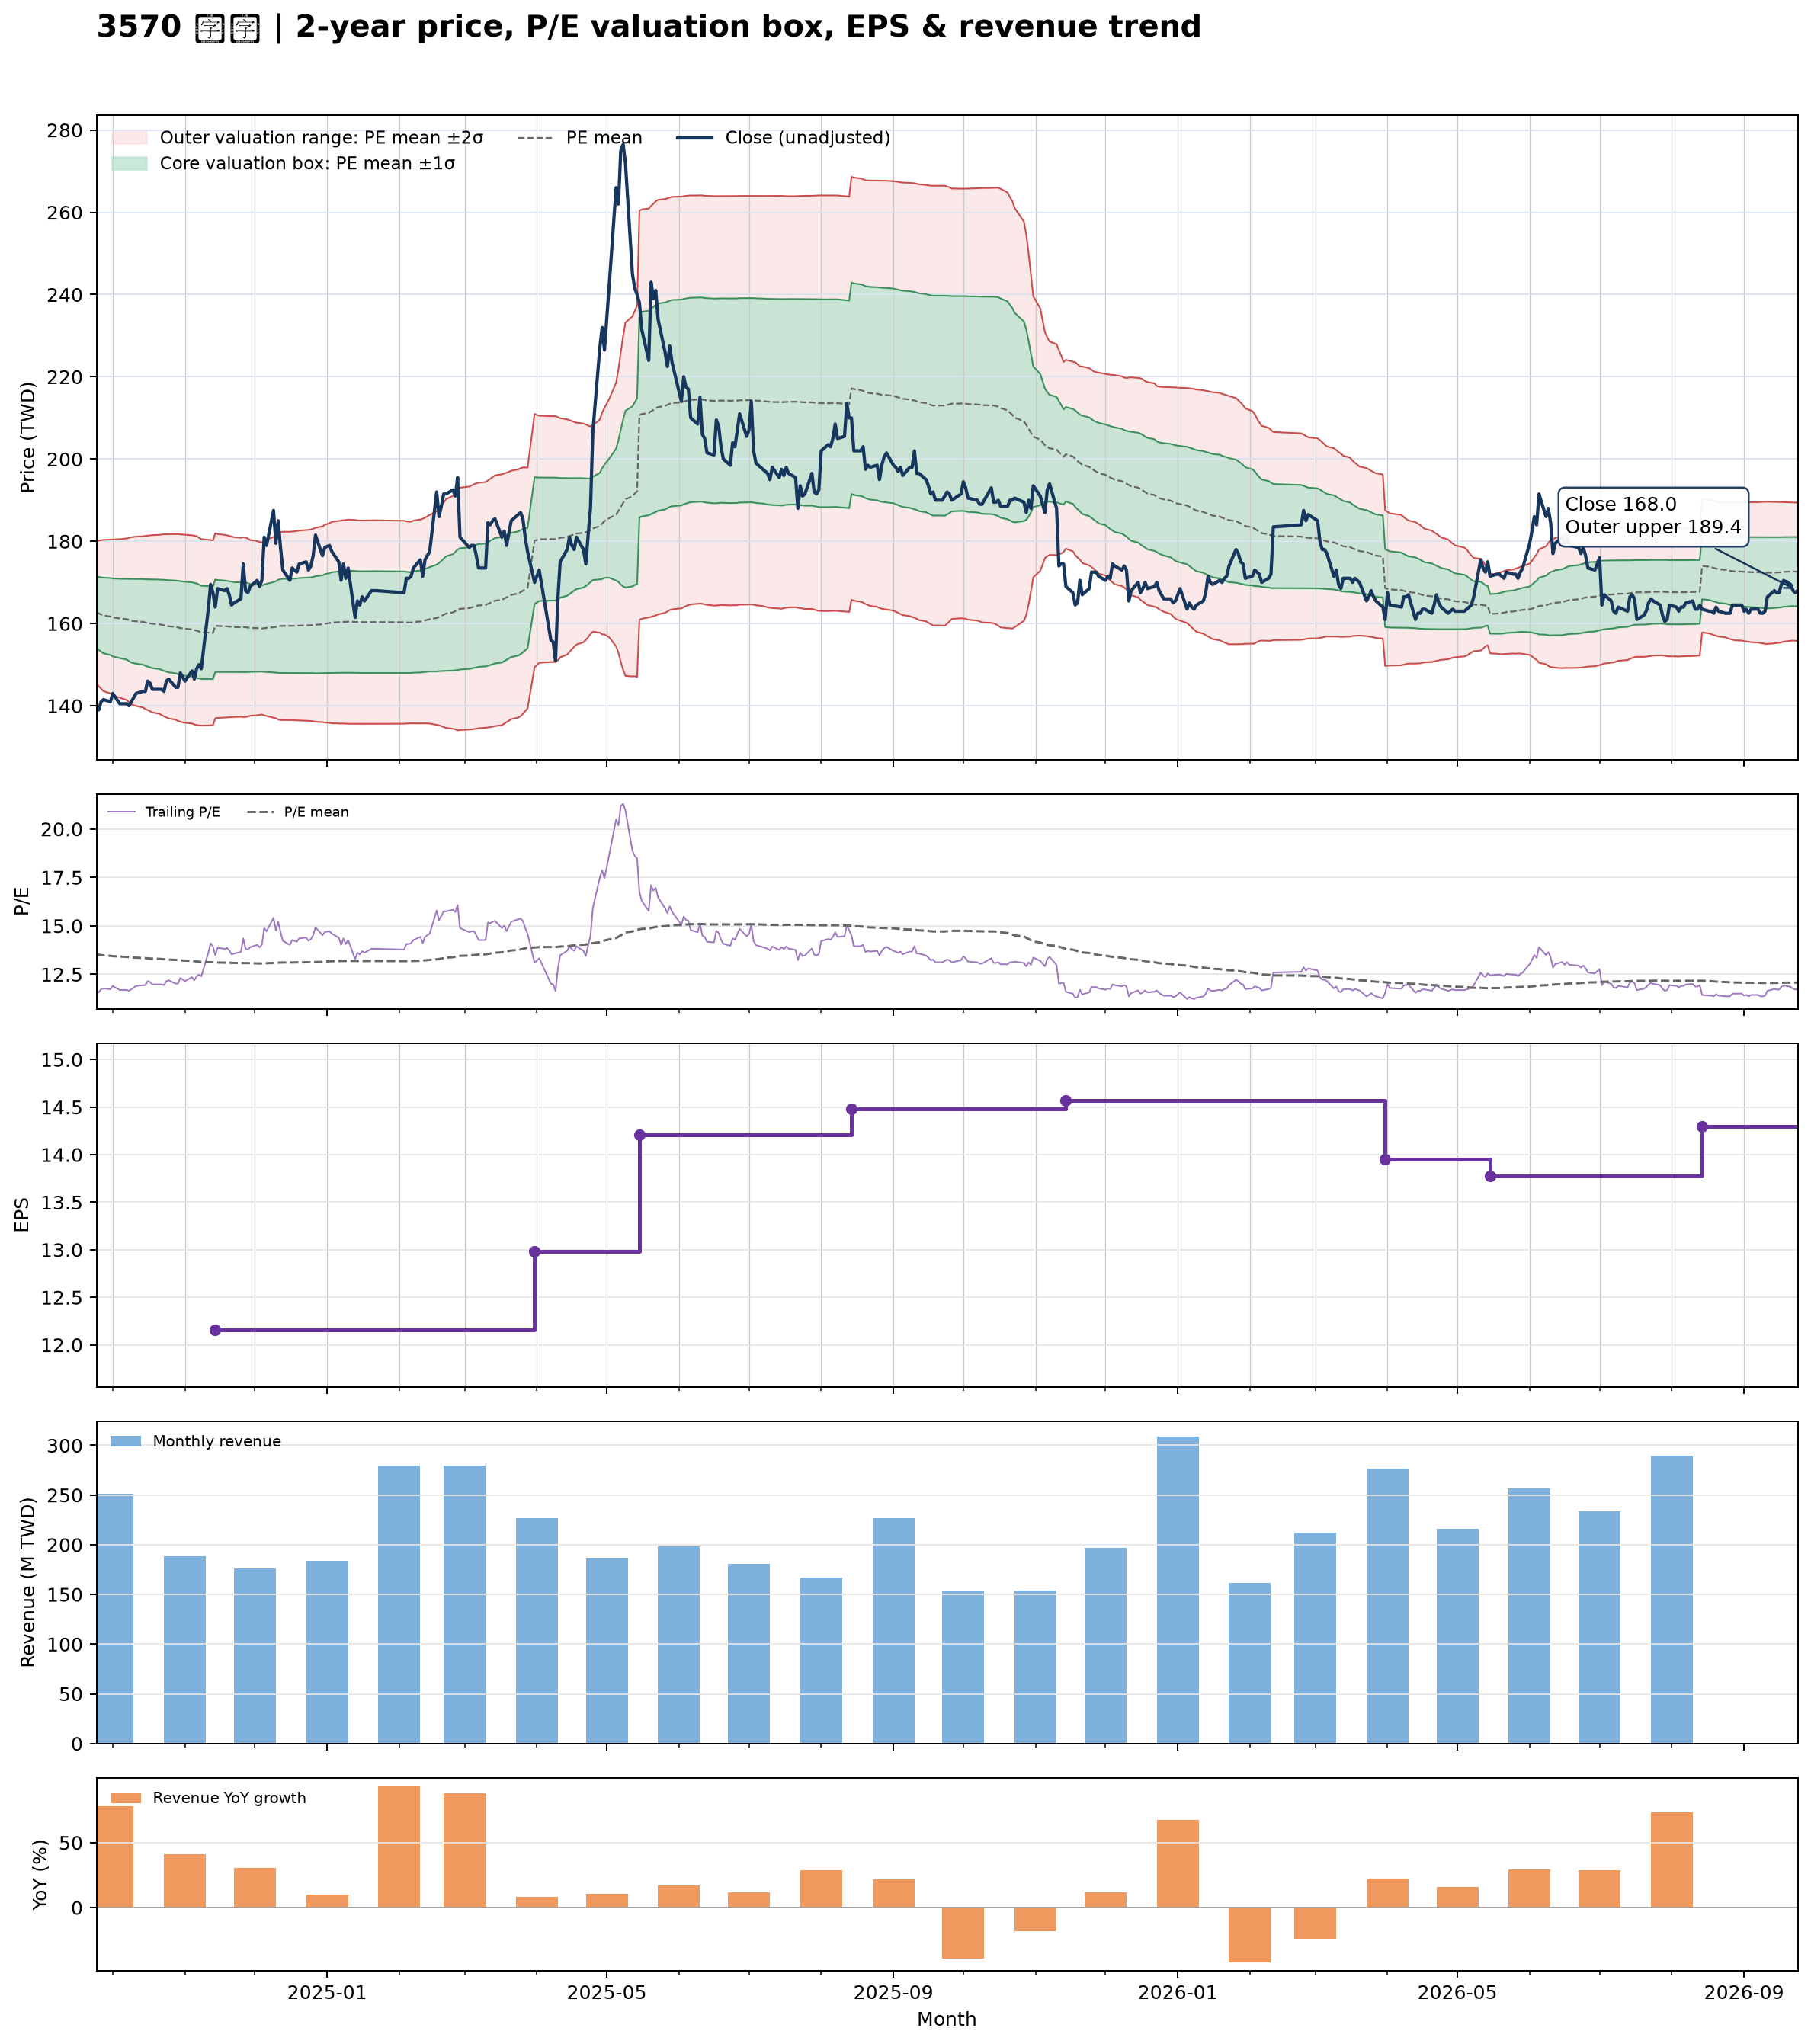

The table this chart was drawn from, first rows:
date, close, available_date, period_end, ttm_eps, pe, pe_mean, pe_std, price_m2, price_m1, price_mean, price_p1, price_p2, forward_eps, forward_pe, forward_pe_mean, forward_pe_std, forward_price_m2, forward_price_m1, forward_price_mean, forward_price_p1, forward_price_p2
2024-09-24, 139.5, 2024-08-14, 2024-06-30, 12.02, 11.61, 13.54, 0.7177, 145.5, 154.1, 162.7, 171.4, 180, , , , , , , , , 
2024-09-25, 139, 2024-08-14, 2024-06-30, 12.02, 11.56, 13.52, 0.7374, 144.7, 153.6, 162.5, 171.3, 180.2, , , , , , , , , 
2024-09-26, 141, 2024-08-14, 2024-06-30, 12.02, 11.73, 13.49, 0.7517, 144.1, 153.2, 162.2, 171.2, 180.3, , , , , , , , , 
2024-09-27, 141.5, 2024-08-14, 2024-06-30, 12.02, 11.77, 13.47, 0.7648, 143.6, 152.8, 162, 171.1, 180.3, , , , , , , , , 
2024-09-30, 141, 2024-08-14, 2024-06-30, 12.02, 11.73, 13.45, 0.7785, 143, 152.4, 161.7, 171.1, 180.4, , , , , , , , , 
2024-10-01, 143, 2024-08-14, 2024-06-30, 12.02, 11.9, 13.44, 0.7889, 142.5, 152, 161.5, 171, 180.5, , , , , , , , , 
2024-10-04, 140.5, 2024-08-14, 2024-06-30, 12.02, 11.69, 13.41, 0.802, 142, 151.6, 161.2, 170.9, 180.5, , , , , , , , , 
2024-10-07, 140.5, 2024-08-14, 2024-06-30, 12.02, 11.69, 13.4, 0.8172, 141.4, 151.2, 161.1, 170.9, 180.7, , , , , , , , , 
2024-10-08, 140, 2024-08-14, 2024-06-30, 12.02, 11.65, 13.38, 0.8323, 140.8, 150.8, 160.9, 170.9, 180.9, , , , , , , , , 
2024-10-09, 141, 2024-08-14, 2024-06-30, 12.02, 11.73, 13.37, 0.8458, 140.3, 150.5, 160.7, 170.8, 181, , , , , , , , , 
2024-10-11, 143, 2024-08-14, 2024-06-30, 12.02, 11.9, 13.36, 0.8562, 140, 150.3, 160.5, 170.8, 181.1, , , , , , , , , 
2024-10-14, 143.5, 2024-08-14, 2024-06-30, 12.02, 11.94, 13.35, 0.866, 139.6, 150, 160.4, 170.8, 181.2, , , , , , , , , 
2024-10-15, 143.5, 2024-08-14, 2024-06-30, 12.02, 11.94, 13.33, 0.8754, 139.2, 149.7, 160.3, 170.8, 181.3, , , , , , , , , 
2024-10-16, 146, 2024-08-14, 2024-06-30, 12.02, 12.15, 13.32, 0.882, 138.9, 149.6, 160.2, 170.8, 181.4, , , , , , , , , 
2024-10-17, 145.5, 2024-08-14, 2024-06-30, 12.02, 12.1, 13.32, 0.8885, 138.7, 149.4, 160.1, 170.7, 181.4, , , , , , , , , 
2024-10-18, 144, 2024-08-14, 2024-06-30, 12.02, 11.98, 13.31, 0.8968, 138.4, 149.2, 159.9, 170.7, 181.5, , , , , , , , , 
2024-10-21, 144, 2024-08-14, 2024-06-30, 12.02, 11.98, 13.3, 0.9049, 138.1, 148.9, 159.8, 170.7, 181.6, , , , , , , , , 
2024-10-22, 144, 2024-08-14, 2024-06-30, 12.02, 11.98, 13.29, 0.9128, 137.7, 148.7, 159.7, 170.7, 181.6, , , , , , , , , 
2024-10-23, 143.5, 2024-08-14, 2024-06-30, 12.02, 11.94, 13.28, 0.921, 137.4, 148.5, 159.6, 170.6, 181.7, , , , , , , , , 
2024-10-24, 146, 2024-08-14, 2024-06-30, 12.02, 12.15, 13.27, 0.9267, 137.2, 148.3, 159.4, 170.6, 181.7, , , , , , , , , 
2024-10-25, 146.5, 2024-08-14, 2024-06-30, 12.02, 12.19, 13.26, 0.9319, 136.9, 148.1, 159.3, 170.5, 181.7, , , , , , , , , 
2024-10-28, 144.5, 2024-08-14, 2024-06-30, 12.02, 12.02, 13.24, 0.9385, 136.6, 147.9, 159.2, 170.5, 181.7, , , , , , , , , 
2024-10-29, 144.5, 2024-08-14, 2024-06-30, 12.02, 12.02, 13.23, 0.9447, 136.3, 147.7, 159, 170.4, 181.7, , , , , , , , , 
2024-10-30, 148, 2024-08-14, 2024-06-30, 12.02, 12.31, 13.22, 0.9478, 136.1, 147.5, 158.9, 170.3, 181.7, , , , , , , , , 
2024-11-01, 146, 2024-08-14, 2024-06-30, 12.02, 12.15, 13.21, 0.951, 135.9, 147.3, 158.7, 170.2, 181.6, , , , , , , , , 
2024-11-04, 148.5, 2024-08-14, 2024-06-30, 12.02, 12.35, 13.19, 0.9517, 135.7, 147.1, 158.6, 170, 181.5, , , , , , , , , 
2024-11-05, 146.5, 2024-08-14, 2024-06-30, 12.02, 12.19, 13.18, 0.9544, 135.5, 146.9, 158.4, 169.9, 181.4, , , , , , , , , 
2024-11-06, 149, 2024-08-14, 2024-06-30, 12.02, 12.4, 13.17, 0.9555, 135.3, 146.8, 158.3, 169.8, 181.2, , , , , , , , , 
2024-11-07, 150, 2024-08-14, 2024-06-30, 12.02, 12.48, 13.15, 0.9491, 135.3, 146.7, 158.1, 169.5, 180.9, , , , , , , , , 
2024-11-08, 149, 2024-08-14, 2024-06-30, 12.02, 12.4, 13.13, 0.9428, 135.2, 146.5, 157.9, 169.2, 180.5, , , , , , , , , 
2024-11-11, 163.5, 2024-08-14, 2024-06-30, 12.02, 13.6, 13.13, 0.9387, 135.2, 146.5, 157.8, 169.1, 180.4, , , , , , , , , 
2024-11-12, 169.5, 2024-08-14, 2024-06-30, 12.02, 14.1, 13.13, 0.9374, 135.2, 146.5, 157.8, 169, 180.3, , , , , , , , , 
2024-11-13, 167.5, 2024-08-14, 2024-06-30, 12.02, 13.94, 13.12, 0.9343, 135.3, 146.5, 157.7, 169, 180.2, , , , , , , , , 
2024-11-14, 164, 2024-11-14, 2024-09-30, 12.16, 13.49, 13.11, 0.9252, 137, 148.2, 159.5, 170.7, 182, , , , , , , , , 
2024-11-15, 168.5, 2024-11-14, 2024-09-30, 12.16, 13.86, 13.11, 0.919, 137.1, 148.2, 159.4, 170.6, 181.8, , , , , , , , , 
2024-11-18, 168, 2024-11-14, 2024-09-30, 12.16, 13.82, 13.1, 0.9135, 137.1, 148.2, 159.3, 170.5, 181.6, , , , , , , , , 
2024-11-19, 168.5, 2024-11-14, 2024-09-30, 12.16, 13.86, 13.1, 0.9102, 137.2, 148.2, 159.3, 170.4, 181.4, , , , , , , , , 
2024-11-20, 167, 2024-11-14, 2024-09-30, 12.16, 13.73, 13.1, 0.9068, 137.2, 148.2, 159.3, 170.3, 181.3, , , , , , , , , 
2024-11-21, 164.5, 2024-11-14, 2024-09-30, 12.16, 13.53, 13.09, 0.9028, 137.2, 148.2, 159.2, 170.2, 181.2, , , , , , , , , 
2024-11-22, 165, 2024-11-14, 2024-09-30, 12.16, 13.57, 13.09, 0.8986, 137.3, 148.2, 159.1, 170.1, 181, , , , , , , , , 
2024-11-25, 166, 2024-11-14, 2024-09-30, 12.16, 13.65, 13.08, 0.8951, 137.3, 148.2, 159.1, 170, 180.9, , , , , , , , , 
2024-11-26, 174.5, 2024-11-14, 2024-09-30, 12.16, 14.35, 13.09, 0.8984, 137.3, 148.2, 159.1, 170.1, 181, , , , , , , , , 
2024-11-27, 168, 2024-11-14, 2024-09-30, 12.16, 13.82, 13.08, 0.897, 137.3, 148.2, 159.1, 170, 180.9, , , , , , , , , 
2024-11-28, 167.5, 2024-11-14, 2024-09-30, 12.16, 13.77, 13.08, 0.8893, 137.4, 148.2, 159, 169.8, 180.7, , , , , , , , , 
2024-11-29, 169, 2024-11-14, 2024-09-30, 12.16, 13.9, 13.07, 0.8785, 137.6, 148.3, 158.9, 169.6, 180.3, , , , , , , , , 
2024-12-02, 170.5, 2024-11-14, 2024-09-30, 12.16, 14.02, 13.07, 0.8713, 137.7, 148.3, 158.9, 169.5, 180.1, , , , , , , , , 
2024-12-03, 169, 2024-11-14, 2024-09-30, 12.16, 13.9, 13.06, 0.8642, 137.8, 148.3, 158.8, 169.3, 179.8, , , , , , , , , 
2024-12-04, 170.5, 2024-11-14, 2024-09-30, 12.16, 14.02, 13.06, 0.8603, 137.9, 148.3, 158.8, 169.2, 179.7, , , , , , , , , 
2024-12-05, 181, 2024-11-14, 2024-09-30, 12.16, 14.88, 13.07, 0.8722, 137.7, 148.3, 158.9, 169.5, 180.1, , , , , , , , , 
2024-12-06, 179, 2024-11-14, 2024-09-30, 12.16, 14.72, 13.07, 0.8808, 137.5, 148.2, 158.9, 169.7, 180.4, , , , , , , , , 
2024-12-09, 187.5, 2024-11-14, 2024-09-30, 12.16, 15.42, 13.08, 0.9034, 137.1, 148.1, 159.1, 170.1, 181.1, , , , , , , , , 
2024-12-10, 179.5, 2024-11-14, 2024-09-30, 12.16, 14.76, 13.09, 0.9133, 137, 148.1, 159.2, 170.3, 181.4, , , , , , , , , 
2024-12-11, 185, 2024-11-14, 2024-09-30, 12.16, 15.21, 13.1, 0.931, 136.7, 148, 159.3, 170.6, 182, , , , , , , , , 
2024-12-12, 178.5, 2024-11-14, 2024-09-30, 12.16, 14.68, 13.11, 0.9389, 136.6, 148, 159.4, 170.8, 182.2, , , , , , , , , 
2024-12-13, 173, 2024-11-14, 2024-09-30, 12.16, 14.23, 13.11, 0.9417, 136.5, 148, 159.4, 170.9, 182.3, , , , , , , , , 
2024-12-16, 170.5, 2024-11-14, 2024-09-30, 12.16, 14.02, 13.11, 0.9412, 136.5, 148, 159.4, 170.9, 182.3, , , , , , , , , 
2024-12-17, 173.5, 2024-11-14, 2024-09-30, 12.16, 14.27, 13.11, 0.943, 136.5, 148, 159.4, 170.9, 182.4, , , , , , , , , 
2024-12-18, 173, 2024-11-14, 2024-09-30, 12.16, 14.23, 13.11, 0.9451, 136.5, 148, 159.5, 171, 182.5, , , , , , , , , 
2024-12-19, 172.5, 2024-11-14, 2024-09-30, 12.16, 14.19, 13.12, 0.9465, 136.5, 148, 159.5, 171, 182.5, , , , , , , , , 
2024-12-20, 174.5, 2024-11-14, 2024-09-30, 12.16, 14.35, 13.12, 0.9498, 136.4, 148, 159.5, 171.1, 182.6, , , , , , , , , 
... 427 more rows
